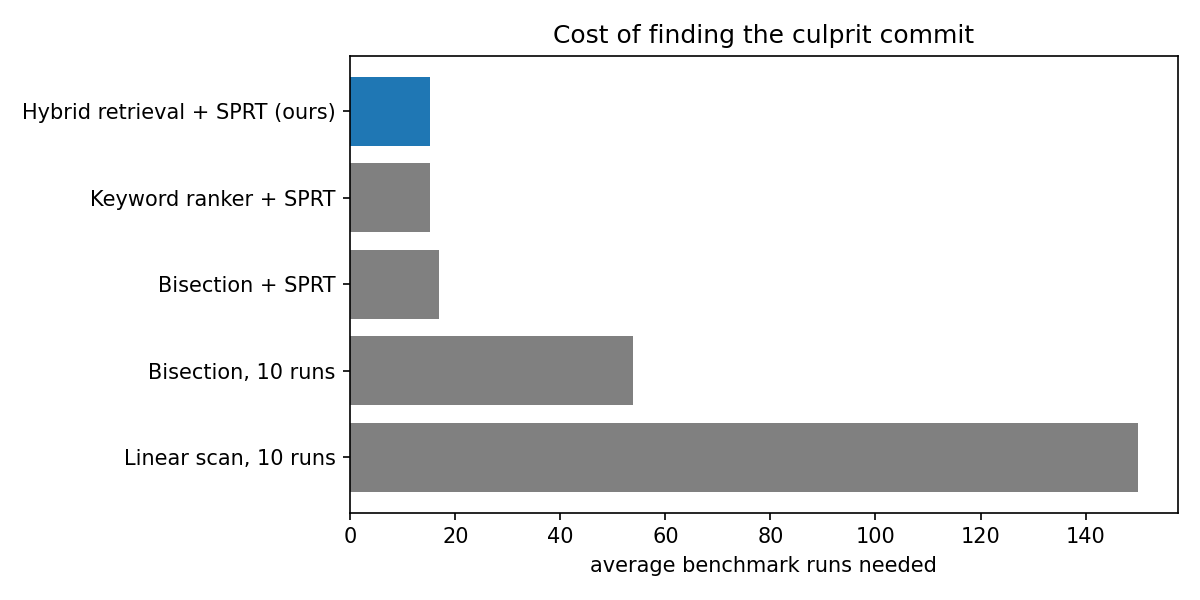

Values plotted in this chart, from the file beside it:
instance, delta, method, correct, executions
HdrHistogram-1, 0.02, Linear scan, 10 runs, True, 220
HdrHistogram-1, 0.02, Bisection, 10 runs, True, 60
HdrHistogram-1, 0.02, Bisection + SPRT, True, 18
HdrHistogram-1, 0.02, Keyword ranker + SPRT, True, 34
HdrHistogram-1, 0.02, Hybrid retrieval + SPRT (ours), True, 13
HdrHistogram-2, 0.05, Linear scan, 10 runs, True, 130
HdrHistogram-2, 0.05, Bisection, 10 runs, True, 50
HdrHistogram-2, 0.05, Bisection + SPRT, True, 15
HdrHistogram-2, 0.05, Keyword ranker + SPRT, True, 25
HdrHistogram-2, 0.05, Hybrid retrieval + SPRT (ours), True, 9
HdrHistogram-3, 0.1, Linear scan, 10 runs, True, 210
HdrHistogram-3, 0.1, Bisection, 10 runs, True, 60
HdrHistogram-3, 0.1, Bisection + SPRT, True, 18
HdrHistogram-3, 0.1, Keyword ranker + SPRT, True, 9
HdrHistogram-3, 0.1, Hybrid retrieval + SPRT (ours), True, 9
HdrHistogram-4, 0.3, Linear scan, 10 runs, True, 60
HdrHistogram-4, 0.3, Bisection, 10 runs, True, 60
HdrHistogram-4, 0.3, Bisection + SPRT, True, 18
HdrHistogram-4, 0.3, Keyword ranker + SPRT, True, 12
HdrHistogram-4, 0.3, Hybrid retrieval + SPRT (ours), True, 9
prometheus-1, 0.02, Linear scan, 10 runs, True, 120
prometheus-1, 0.02, Bisection, 10 runs, True, 50
prometheus-1, 0.02, Bisection + SPRT, True, 21
prometheus-1, 0.02, Keyword ranker + SPRT, True, 15
prometheus-1, 0.02, Hybrid retrieval + SPRT (ours), True, 30
prometheus-2, 0.05, Linear scan, 10 runs, True, 140
prometheus-2, 0.05, Bisection, 10 runs, True, 50
prometheus-2, 0.05, Bisection + SPRT, True, 15
prometheus-2, 0.05, Keyword ranker + SPRT, True, 9
prometheus-2, 0.05, Hybrid retrieval + SPRT (ours), True, 18
prometheus-3, 0.1, Linear scan, 10 runs, True, 120
prometheus-3, 0.1, Bisection, 10 runs, True, 50
prometheus-3, 0.1, Bisection + SPRT, True, 15
prometheus-3, 0.1, Keyword ranker + SPRT, True, 9
prometheus-3, 0.1, Hybrid retrieval + SPRT (ours), True, 18
prometheus-4, 0.3, Linear scan, 10 runs, True, 200
prometheus-4, 0.3, Bisection, 10 runs, True, 50
prometheus-4, 0.3, Bisection + SPRT, True, 15
prometheus-4, 0.3, Keyword ranker + SPRT, True, 9
prometheus-4, 0.3, Hybrid retrieval + SPRT (ours), True, 15
